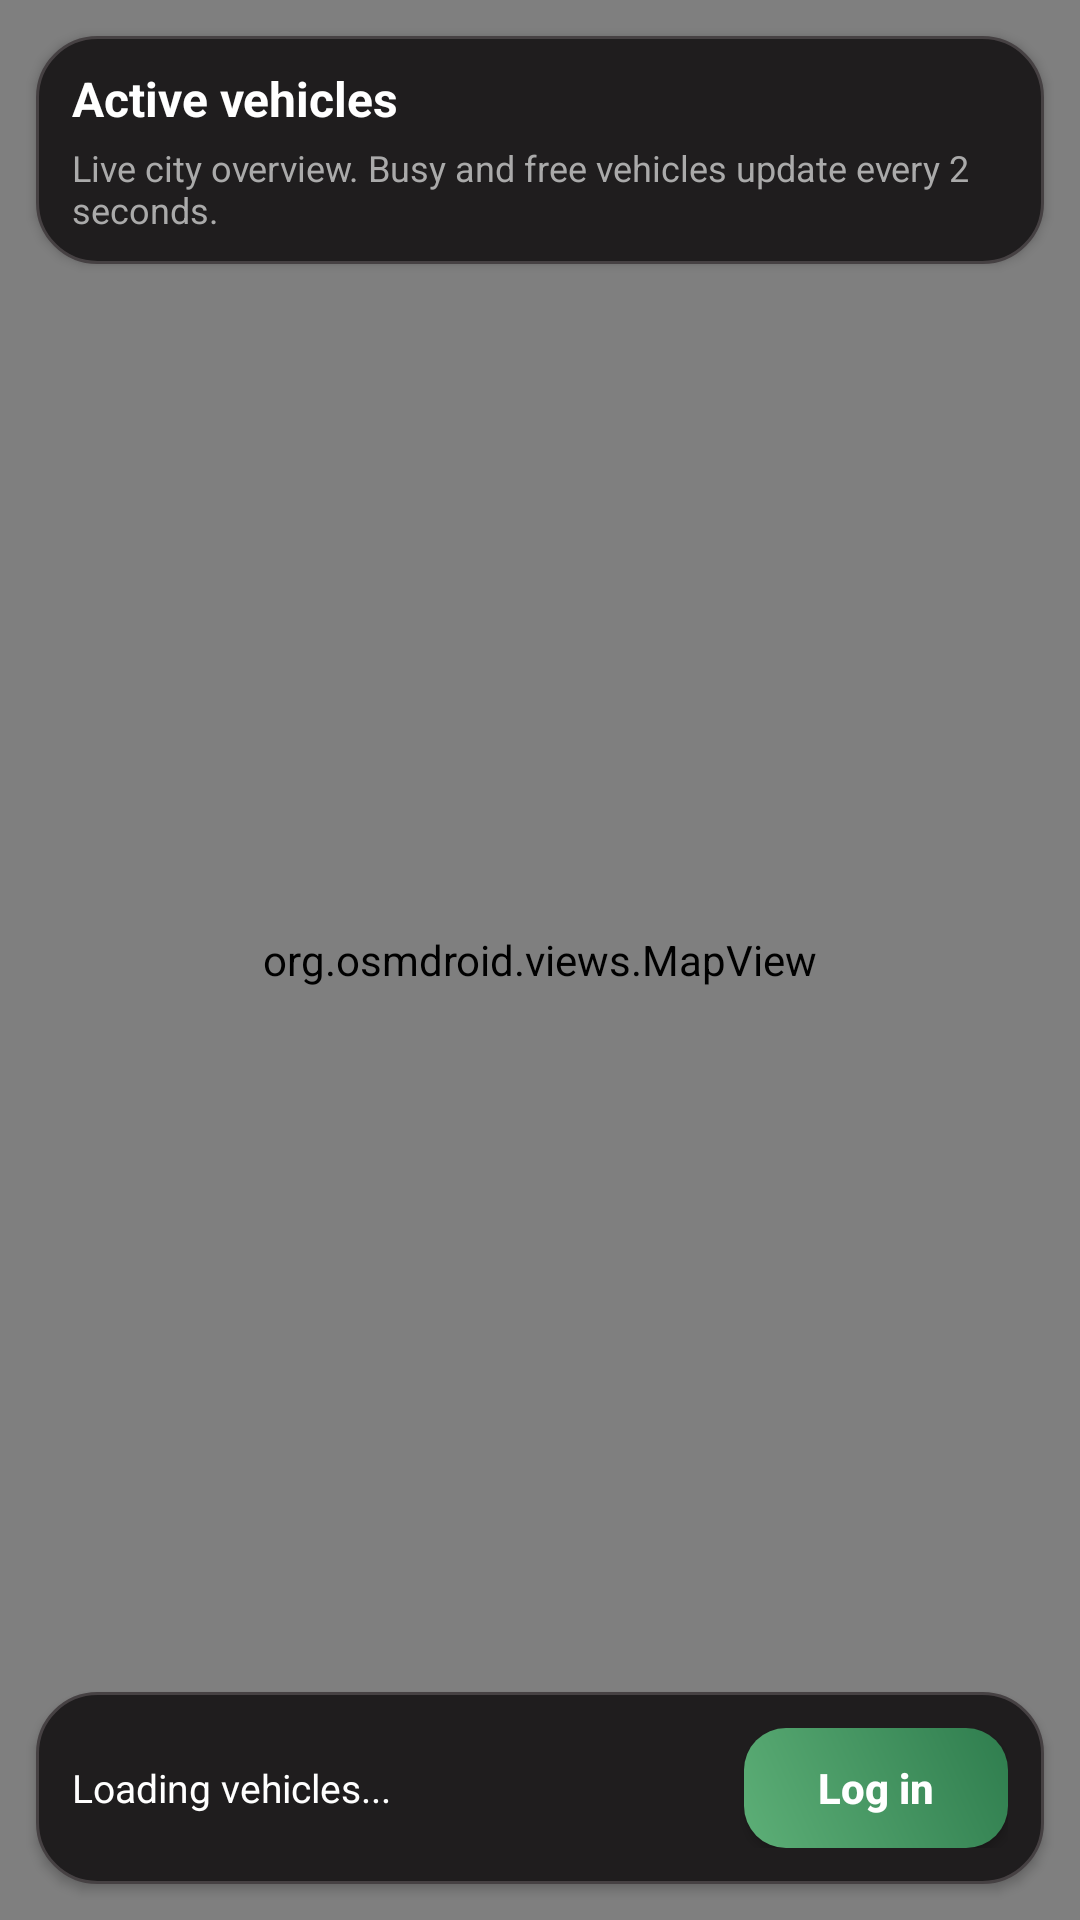

Write the Android layout XML for this screen, with the resource values it uses.
<!-- AndroidManifest.xml: application theme Theme.TaxiMobile -->
<!-- res/layout/activity_public_home_map.xml -->
<?xml version="1.0" encoding="utf-8"?>
<androidx.constraintlayout.widget.ConstraintLayout
    xmlns:android="http://schemas.android.com/apk/res/android"
    xmlns:app="http://schemas.android.com/apk/res-auto"
    android:id="@+id/root"
    android:layout_width="match_parent"
    android:layout_height="match_parent"
    android:background="@drawable/bg_screen_gradient_user">

    <org.osmdroid.views.MapView
        android:id="@+id/map"
        android:layout_width="0dp"
        android:layout_height="0dp"
        app:layout_constraintTop_toTopOf="parent"
        app:layout_constraintBottom_toBottomOf="parent"
        app:layout_constraintStart_toStartOf="parent"
        app:layout_constraintEnd_toEndOf="parent" />

    <LinearLayout
        android:id="@+id/landingInfoCard"
        android:layout_width="0dp"
        android:layout_height="wrap_content"
        android:layout_marginHorizontal="12dp"
        android:layout_marginTop="12dp"
        android:background="@drawable/bg_card_surface_user"
        android:elevation="2dp"
        android:orientation="vertical"
        android:paddingHorizontal="12dp"
        android:paddingVertical="10dp"
        app:layout_constraintTop_toTopOf="parent"
        app:layout_constraintStart_toStartOf="parent"
        app:layout_constraintEnd_toEndOf="parent">

        <TextView
            android:id="@+id/tvLandingTitle"
            android:layout_width="match_parent"
            android:layout_height="wrap_content"
            android:text="@string/title_public_home"
            android:textColor="@color/white"
            android:textSize="16sp"
            android:textStyle="bold" />

        <TextView
            android:id="@+id/tvLandingSubtitle"
            android:layout_width="match_parent"
            android:layout_height="wrap_content"
            android:layout_marginTop="4dp"
            android:text="@string/public_home_subtitle"
            android:textColor="@color/text_gray"
            android:textSize="12sp" />
    </LinearLayout>

    <LinearLayout
        android:id="@+id/bottomBar"
        android:layout_width="0dp"
        android:layout_height="wrap_content"
        android:layout_marginHorizontal="12dp"
        android:layout_marginBottom="12dp"
        android:background="@drawable/bg_card_surface_user"
        android:elevation="2dp"
        android:gravity="center_vertical"
        android:orientation="horizontal"
        android:padding="12dp"
        app:layout_constraintBottom_toBottomOf="parent"
        app:layout_constraintStart_toStartOf="parent"
        app:layout_constraintEnd_toEndOf="parent">

        <TextView
            android:id="@+id/tvStats"
            android:layout_width="0dp"
            android:layout_height="wrap_content"
            android:layout_weight="1"
            android:text="@string/vehicles_loading"
            android:textColor="@color/white"
            android:textSize="13sp" />

        <Button
            android:id="@+id/btnLogin"
            android:layout_width="wrap_content"
            android:layout_height="40dp"
            android:background="@drawable/bg_button_primary_user"
            android:backgroundTint="@null"
            app:backgroundTint="@null"
            android:text="@string/btn_login"
            android:textAllCaps="false"
            android:textColor="@color/white"
            android:textStyle="bold" />
    </LinearLayout>

</androidx.constraintlayout.widget.ConstraintLayout>
<!-- resources referenced by this layout -->
<resources>
  <color name="text_gray">#AAAAAA</color>
  <color name="white">#FFFFFFFF</color>
  <!-- drawable bg_button_primary_user (drawable) -->
  <?xml version="1.0" encoding="utf-8"?>
  <shape xmlns:android="http://schemas.android.com/apk/res/android">
      <gradient
          android:angle="45"
          android:startColor="#5DAF77"
          android:endColor="#2F7D4E" />
      <corners android:radius="14dp" />
  </shape>
  <!-- drawable bg_card_surface_user (drawable) -->
  <?xml version="1.0" encoding="utf-8"?>
  <shape xmlns:android="http://schemas.android.com/apk/res/android">
      <solid android:color="#1F1D1E" />
      <corners android:radius="20dp" />
      <stroke
          android:width="1dp"
          android:color="#464143" />
  </shape>
  <!-- drawable bg_screen_gradient_user (drawable) -->
  <?xml version="1.0" encoding="utf-8"?>
  <shape xmlns:android="http://schemas.android.com/apk/res/android">
      <gradient
          android:angle="270"
          android:startColor="#403B3D"
          android:centerColor="#2B2728"
          android:endColor="#161415" />
  </shape>
  <string name="btn_login">Log in</string>
  <string name="public_home_subtitle">Live city overview. Busy and free vehicles update every 2 seconds.</string>
  <string name="title_public_home">Active vehicles</string>
  <string name="vehicles_loading">Loading vehicles...</string>
  <style name="Theme.TaxiMobile" parent="Base.Theme.TaxiMobile" />
  <style name="Base.Theme.TaxiMobile" parent="Theme.Material3.DayNight.NoActionBar">
          
          
      </style>
</resources>
